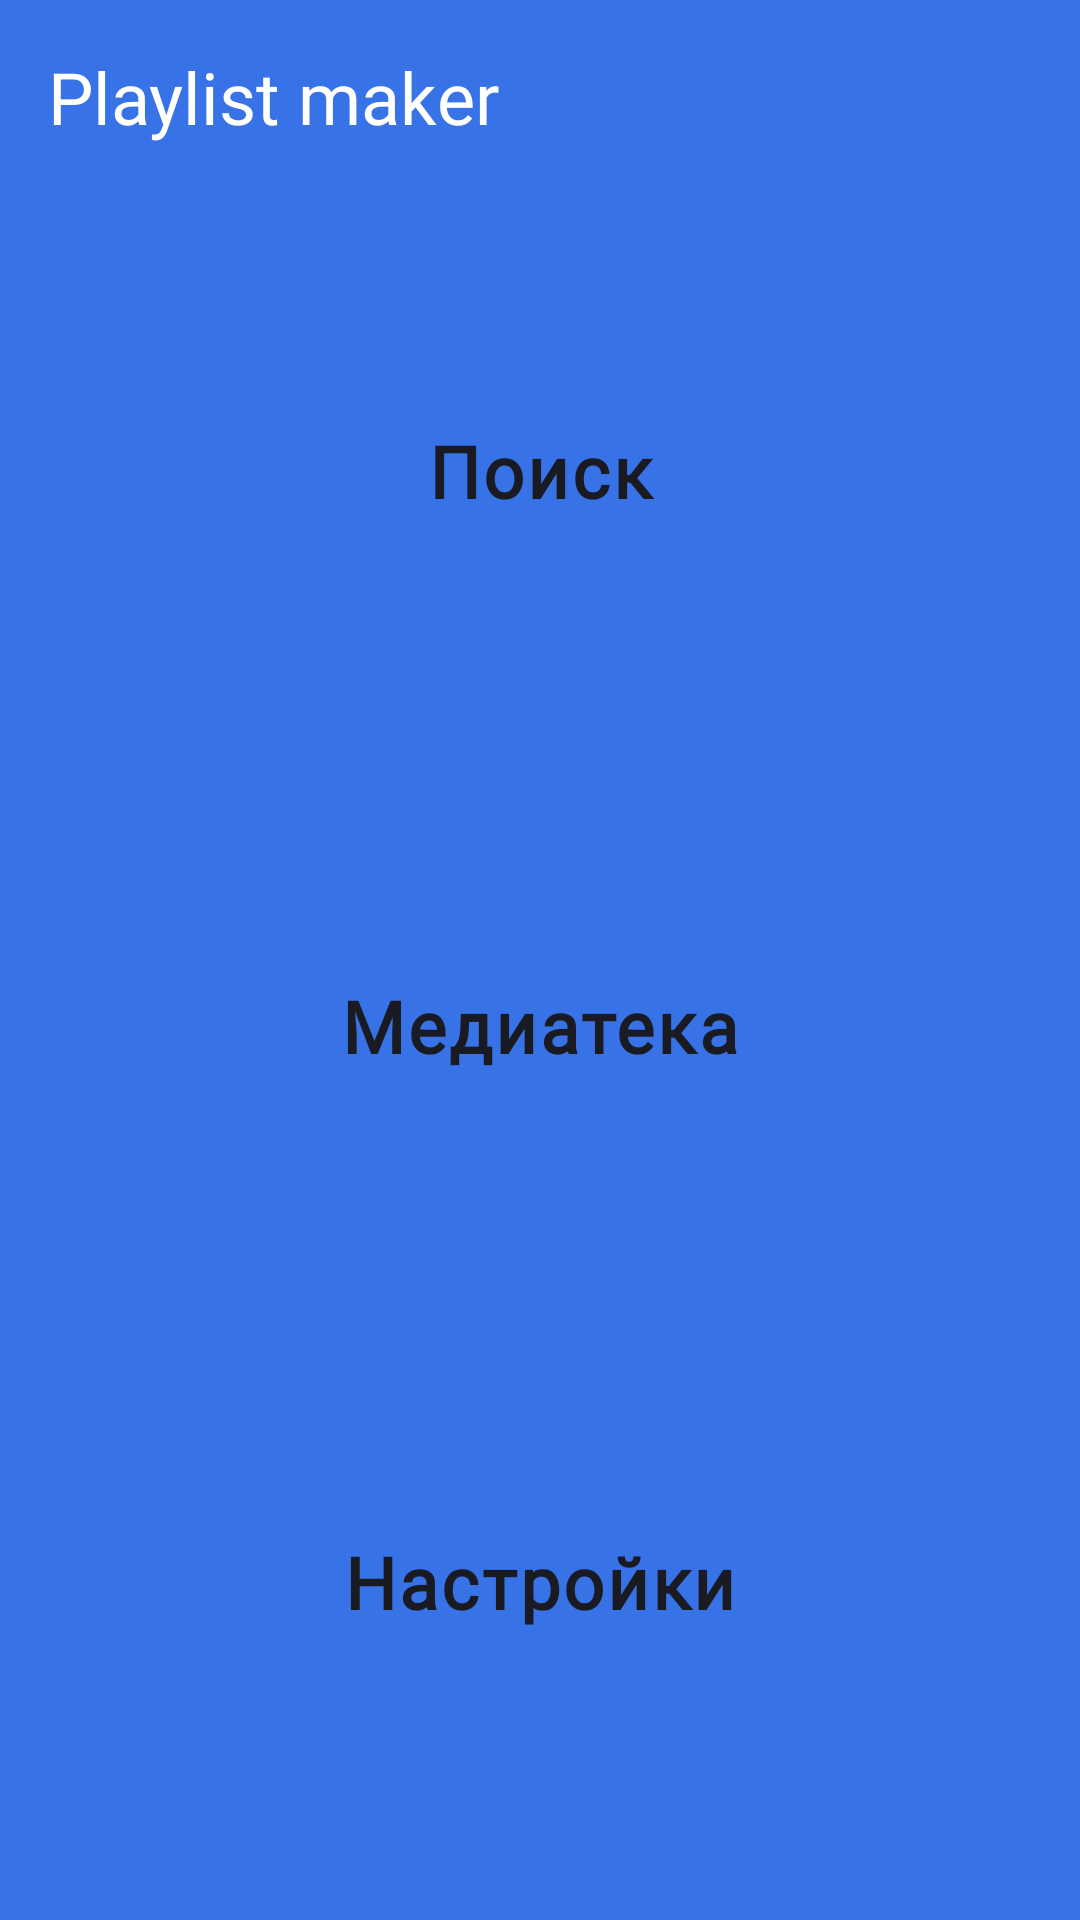

Reconstruct the res/layout file that produces this screen, plus the resources it refers to.
<!-- AndroidManifest.xml: application theme Theme.PlaylistMaker -->
<!-- res/layout/activity_main.xml -->
<?xml version="1.0" encoding="utf-8"?>
<LinearLayout xmlns:android="http://schemas.android.com/apk/res/android"
    xmlns:app="http://schemas.android.com/apk/res-auto"
    xmlns:tools="http://schemas.android.com/tools"
    style="@style/menu_background"
    android:layout_width="match_parent"
    android:layout_height="match_parent"
    android:orientation="vertical"
    tools:context=".presentation.main.MainActivity">


    <TextView
        android:id="@+id/tvTitle"
        android:layout_width="wrap_content"
        android:layout_height="wrap_content"
        android:layout_marginStart="@dimen/margin_horizontal"
        android:layout_marginTop="@dimen/margin_horizontal"
        android:fontFamily="@font/ys_display_medium"
        android:text="@string/app_title_name"
        android:textColor="@color/yp_white"
        android:textSize="@dimen/title_text_size" />

    <LinearLayout
        android:layout_width="match_parent"
        android:layout_height="match_parent"
        android:layout_marginHorizontal="@dimen/margin_horizontal"
        android:layout_marginTop="24dp"
        android:layout_marginBottom="12dp"
        android:orientation="vertical">

        <Button
            android:id="@+id/search_btn"
            style="@style/menu_bnt_style"
            android:layout_width="match_parent"
            android:layout_height="0dp"
            android:layout_marginBottom="16dp"
            android:layout_weight="1"
            android:text="@string/search"
            app:icon="@drawable/search_icon_24" />

        <Button
            android:id="@+id/media_btn"
            style="@style/menu_bnt_style"
            android:layout_width="match_parent"
            android:layout_height="0dp"
            android:layout_marginBottom="16dp"
            android:layout_weight="1"
            android:text="@string/media"
            app:icon="@drawable/media_icon_24" />

        <Button
            android:id="@+id/settings_btn"
            style="@style/menu_bnt_style"
            android:layout_width="match_parent"
            android:layout_height="0dp"
            android:layout_marginBottom="16dp"
            android:layout_weight="1"
            android:text="@string/settings"
            app:icon="@drawable/settings_icon_24" />

    </LinearLayout>


</LinearLayout>
<!-- resources referenced by this layout -->
<resources>
  <color name="yp_white">#FFFFFFFF</color>
  <dimen name="margin_horizontal">16dp</dimen>
  <dimen name="title_text_size">24sp</dimen>
  <string name="app_title_name">Playlist maker</string>
  <string name="media">Медиатека</string>
  <string name="search">Поиск</string>
  <string name="settings">Настройки</string>
  <style name="menu_background">
          <item name="android:background">@color/yp_blue</item>
      </style>
  <style name="menu_bnt_style" parent="Widget.MaterialComponents.Button">
          <item name="android:backgroundTint">@color/yp_white</item>
          <item name="android:fontFamily">@font/ys_display_regular</item>
          <item name="android:foreground">?attr/selectableItemBackground</item>
          <item name="android:letterSpacing">0.04</item>
          <item name="android:textAllCaps">false</item>
          <item name="android:textColor">@color/yp_black</item>
          <item name="android:textSize">@dimen/normal_text_size</item>
          <item name="android:textStyle">bold</item>
          <item name="iconGravity">textStart</item>
          <item name="iconPadding">@dimen/menu_btn_icon_padding</item>
          <item name="iconTint">@color/yp_black</item>
          <item name="cornerRadius">@dimen/menu_btn_corner_radius</item>
          <item name="android:layout_width">match_parent</item>
          <item name="android:layout_height">0dp</item>
          <item name="android:layout_marginBottom">16dp</item>
          <item name="android:layout_weight">1</item>
          <item name="android:insetTop">0dp</item>
          <item name="android:insetBottom">0dp</item>
      </style>
  <style name="Theme.PlaylistMaker" parent="Base.Theme.PlaylistMaker" />
  <color name="yp_blue">#3772E7</color>
  <color name="yp_black">#1A1B22</color>
  <dimen name="normal_text_size">19sp</dimen>
  <dimen name="menu_btn_icon_padding">8dp</dimen>
  <dimen name="menu_btn_corner_radius">16dp</dimen>
  <style name="Base.Theme.PlaylistMaker" parent="Theme.MaterialComponents.DayNight.NoActionBar">
          
          
          <item name="android:statusBarColor">@color/yp_white</item>
          <item name="android:windowLightStatusBar">true</item>
          <item name="colorPrimary">@color/yp_blue</item>
          <item name="colorSecondary">@color/yp_blue</item>
          <item name="android:navigationBarColor">@color/yp_white</item>
          <item name="android:windowLightNavigationBar">true</item>
  
      </style>
</resources>
